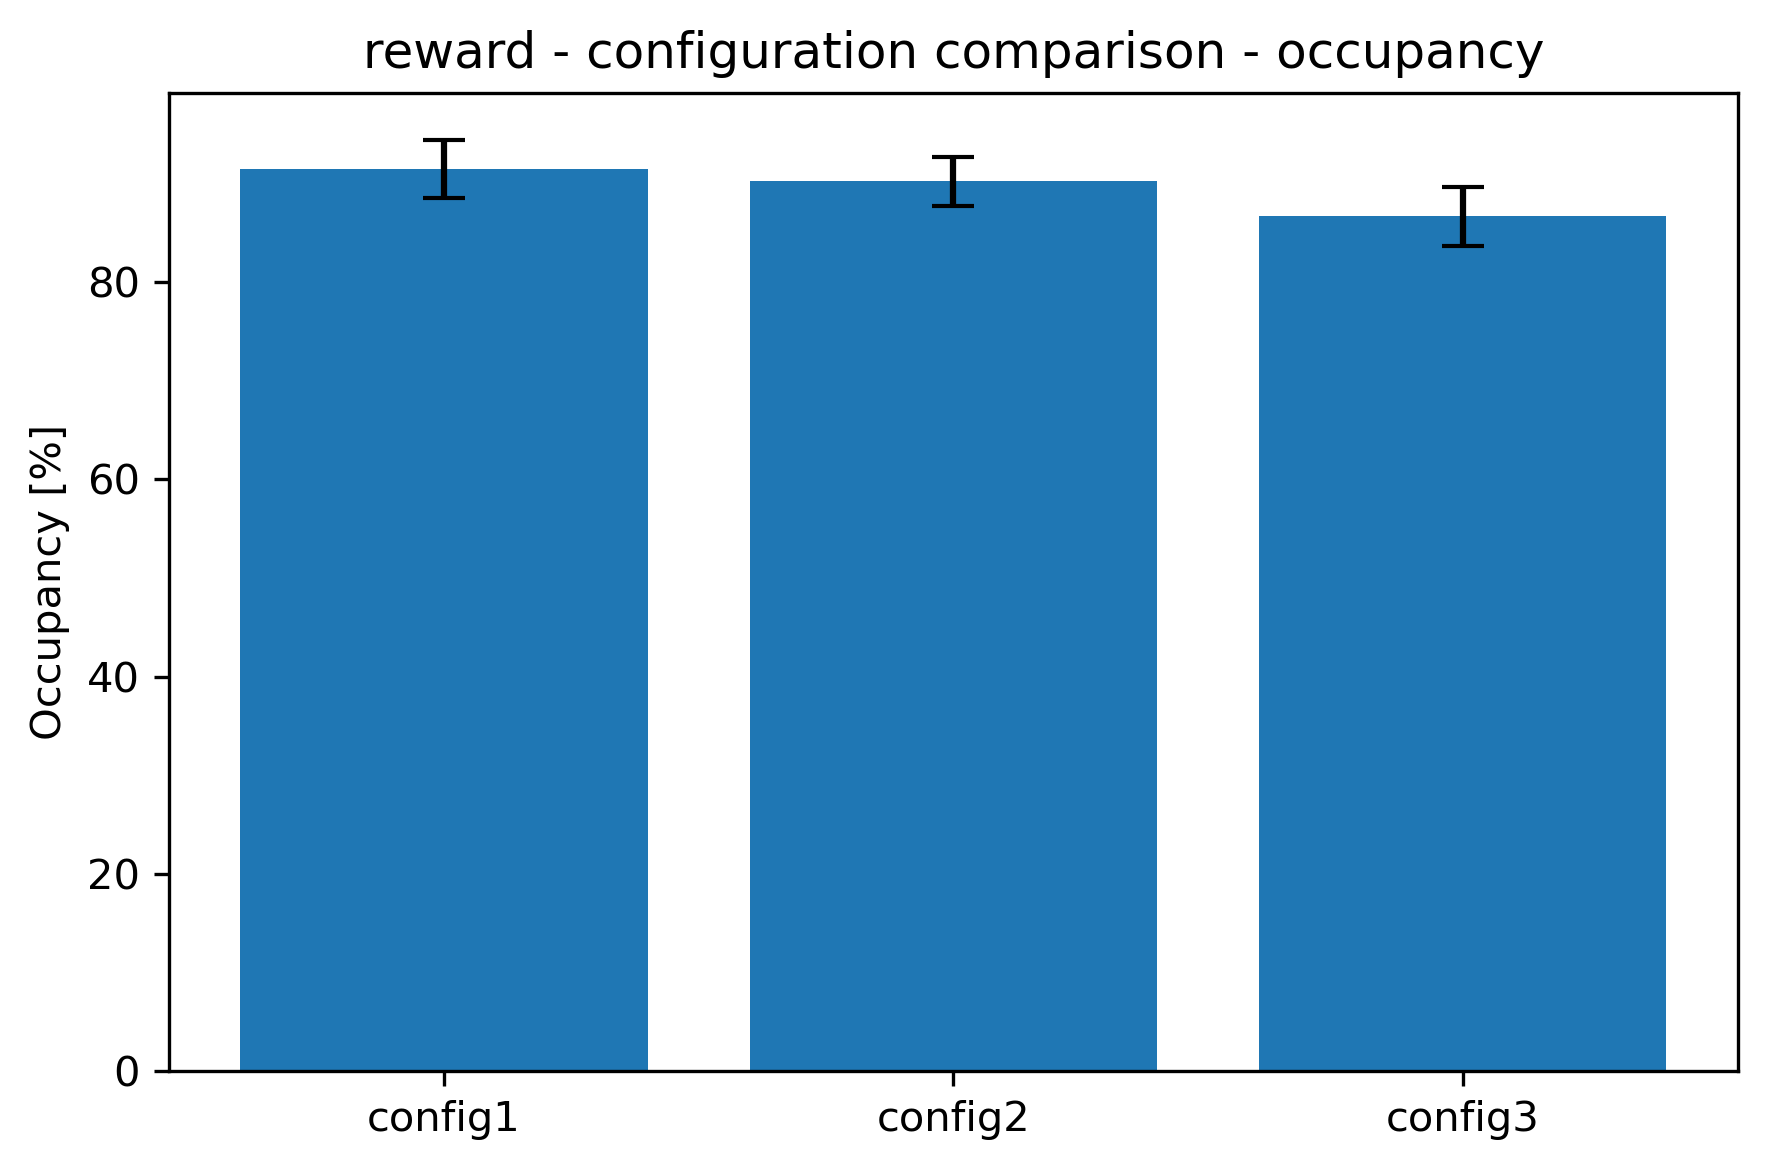

The data file committed next to this chart (first rows):
Configuration, mean, std
config1, 91.52, 2.966
config2, 90.23, 2.442
config3, 86.68, 3.017
